Labelled photos from "dataset-Splitted-two", an image-classification folder in samireddi-manikanta/final-project. The possible labels are: bollworms, fall armyworm, thrips, aphids, black cutworms.

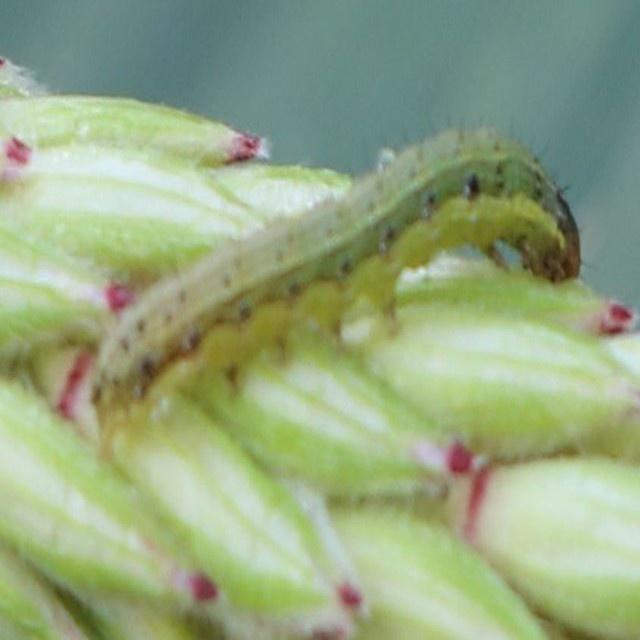
Label: fall armyworm

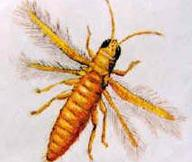
Label: thrips

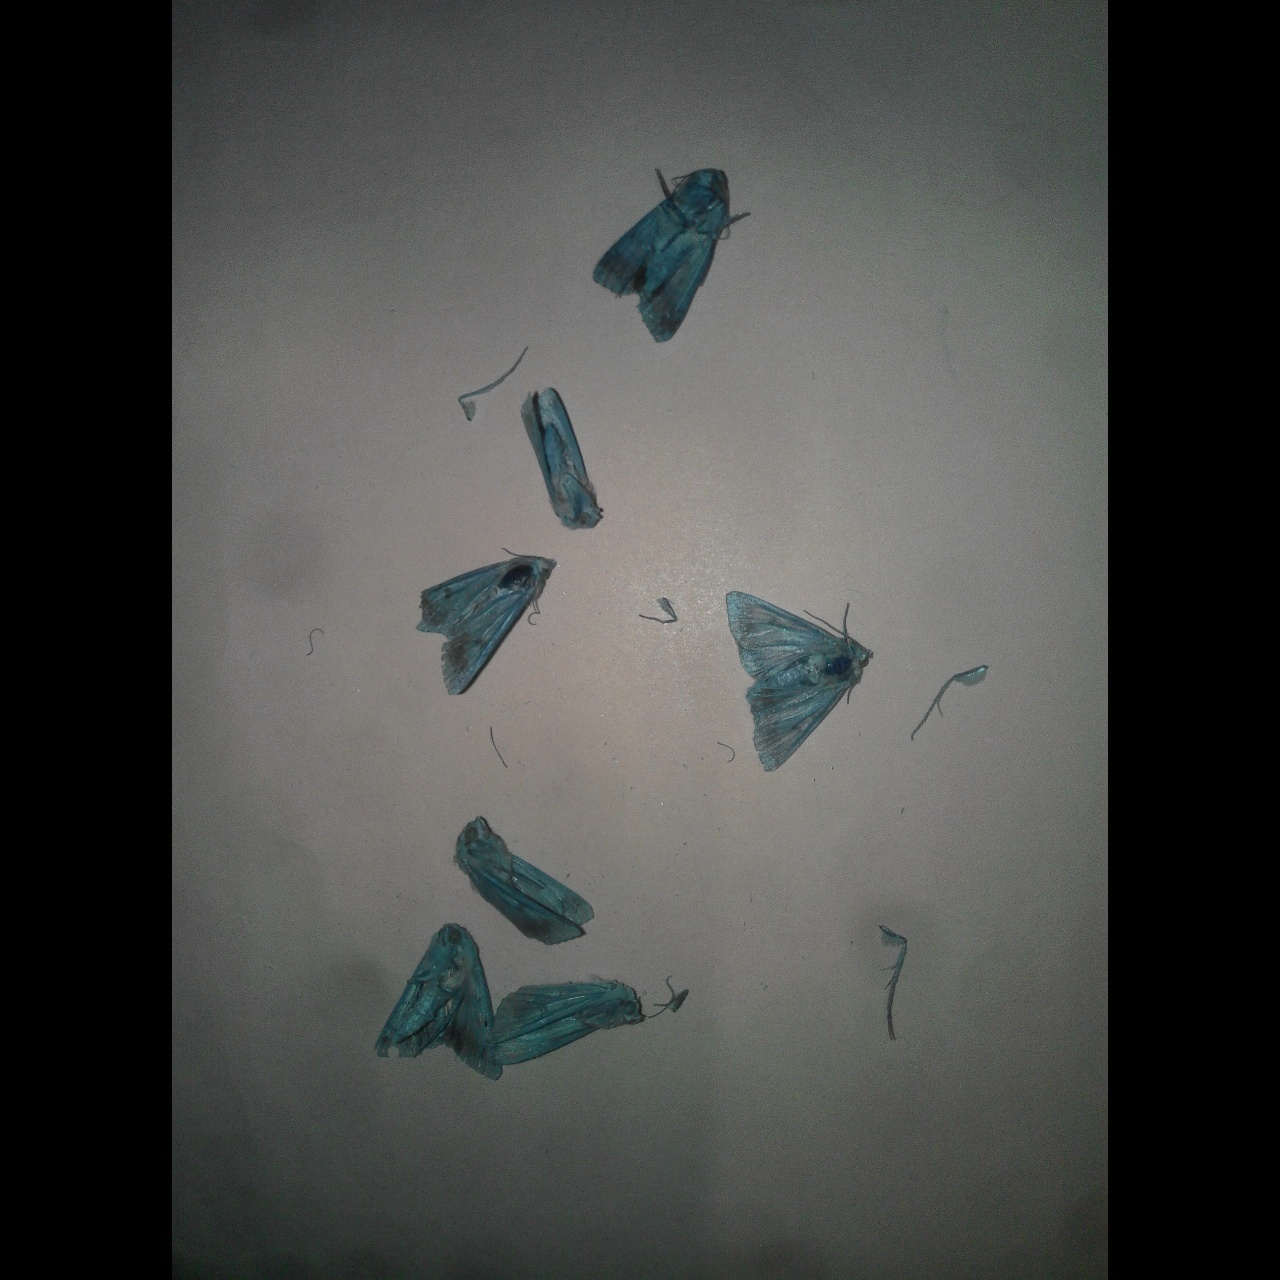
Label: bollworms

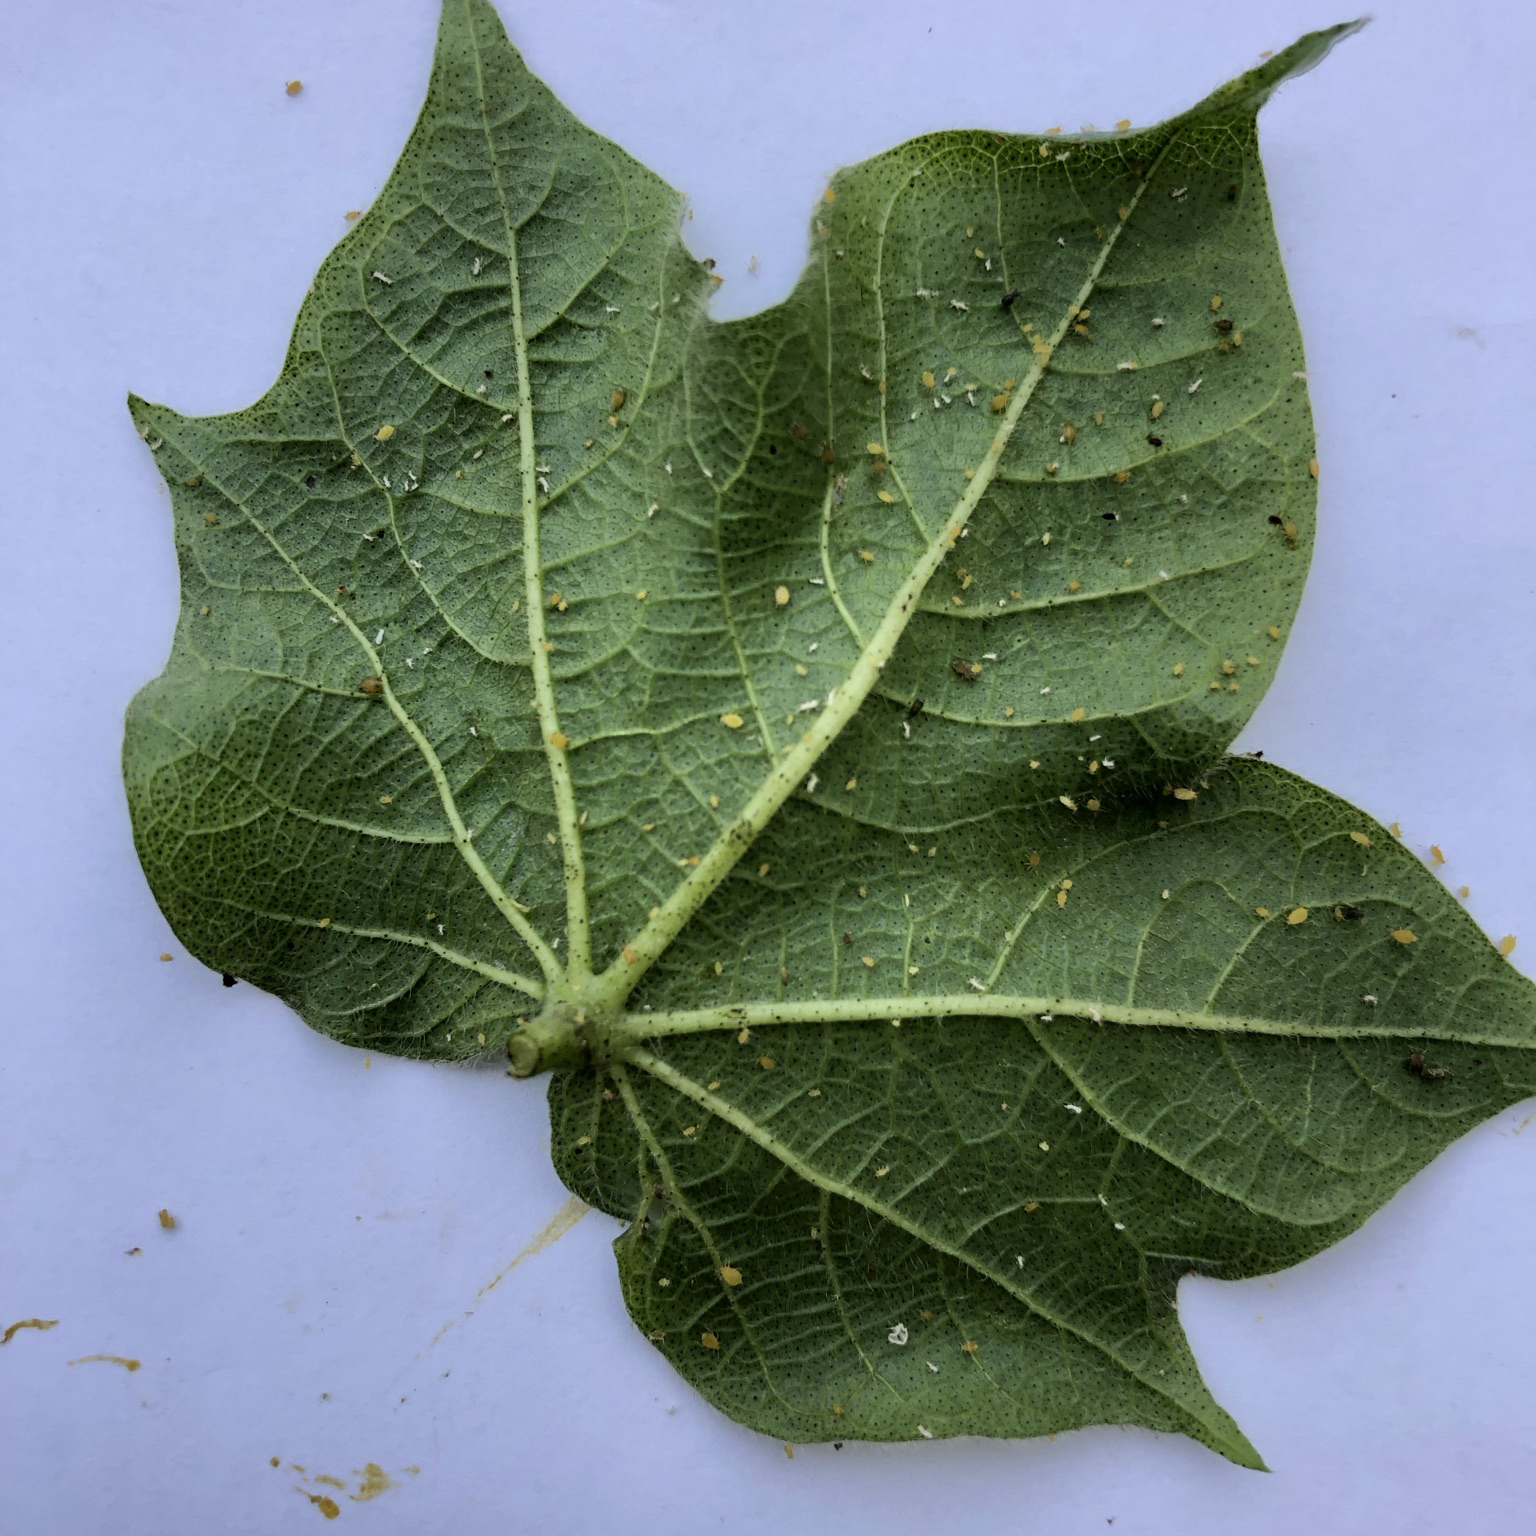
Label: aphids

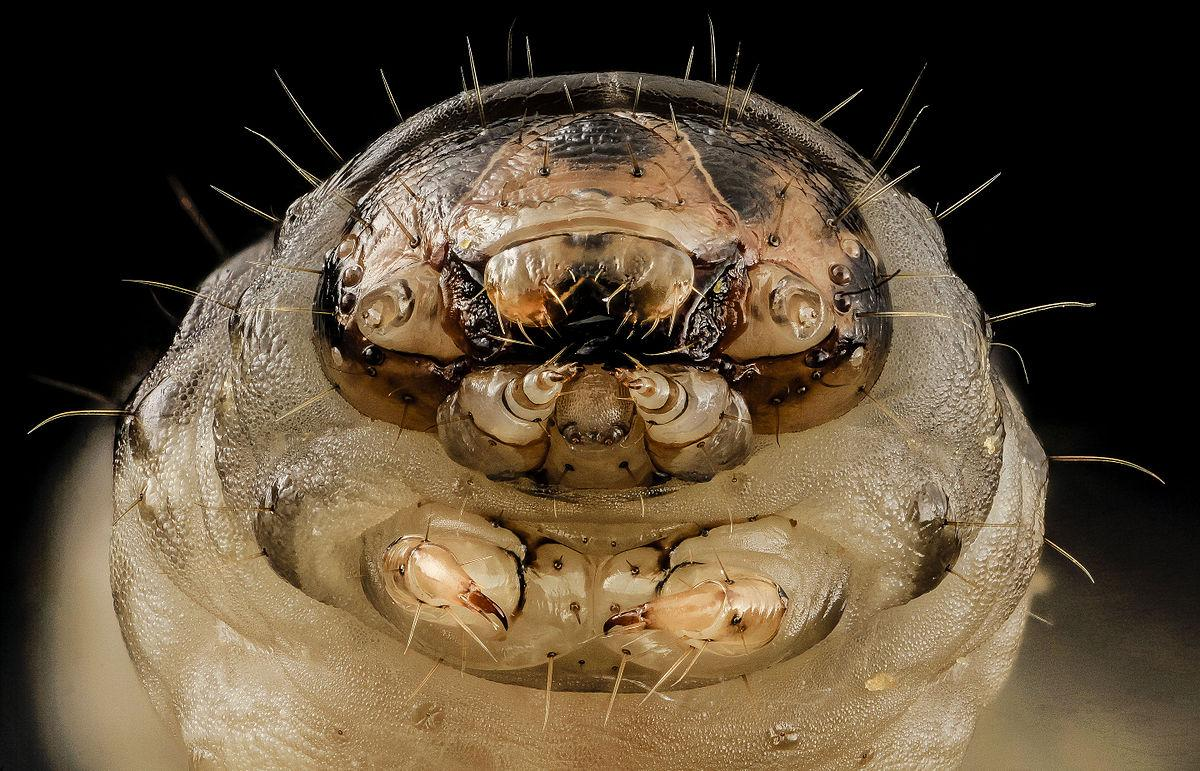
Label: black cutworms

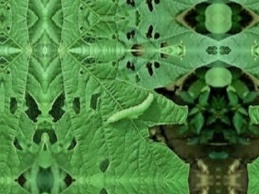
Label: fall armyworm
